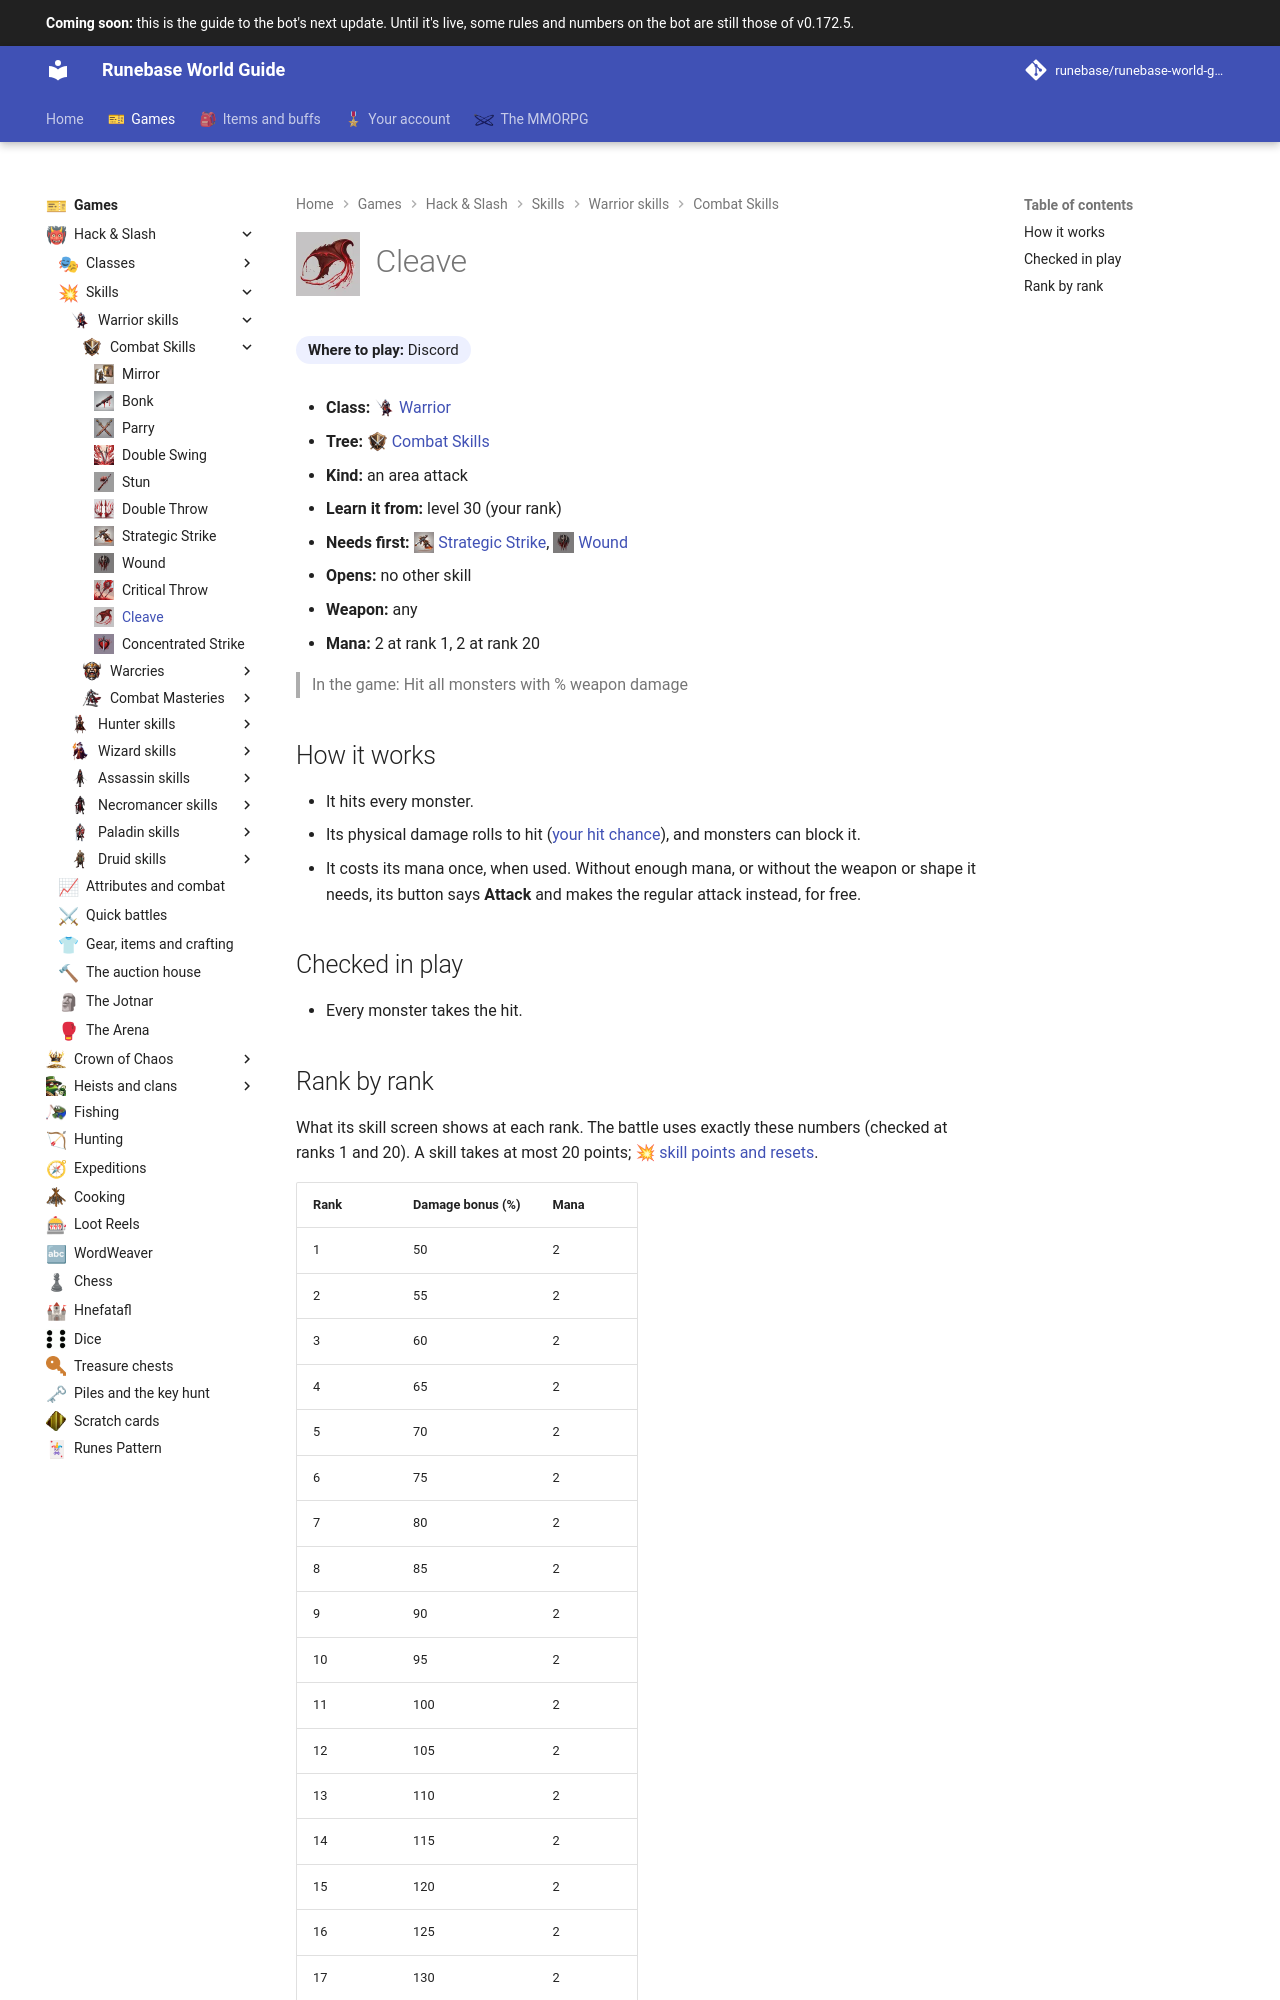

repository: Runebase/runebase-world-guide · page: next/games/hack-and-slash/skills/warrior/combat-skills/cleave/index.html · generator: mkdocs

---
title: "Cleave"
icon: guide/nav
nav_icon: "assets/icons/skill/warrior/cleave.webp"
---

# ![Cleave](../../../../../assets/icons/skill/warrior/cleave.webp){ .gi .gi-title width="64" height="64" loading="lazy" } Cleave

**Where to play:** Discord
{ .where-to-play }

- **Class:** <span class="gi-m">![](../../../../../assets/icons/class/warrior.webp){ .gi .gi-mention width="20" height="20" loading="lazy" }&nbsp;[Warrior](../../../classes/warrior.md)</span>
- **Tree:** <span class="gi-m">![](../../../../../assets/icons/skill-tree/combat-skills.webp){ .gi .gi-mention width="20" height="20" loading="lazy" }&nbsp;[Combat Skills](index.md)</span>
- **Kind:** an area attack
- **Learn it from:** level 30 (your rank)
- **Needs first:** <span class="gi-m">![](../../../../../assets/icons/skill/warrior/strategic-strike.webp){ .gi .gi-mention width="20" height="20" loading="lazy" }&nbsp;[Strategic Strike](strategic-strike.md)</span>, <span class="gi-m">![](../../../../../assets/icons/skill/warrior/wound.webp){ .gi .gi-mention width="20" height="20" loading="lazy" }&nbsp;[Wound](wound.md)</span>
- **Opens:** no other skill
- **Weapon:** any
- **Mana:** 2 at rank 1, 2 at rank 20

> In the game: Hit all monsters with % weapon damage

## How it works

- It hits every monster.
- Its physical damage rolls to hit ([your hit chance](../../../attributes-and-combat.md#hitting-and-missing)), and monsters can block it.
- It costs its mana once, when used. Without enough mana, or without the weapon or shape it needs, its button says **Attack** and makes the regular attack instead, for free.

## Checked in play

- Every monster takes the hit.
